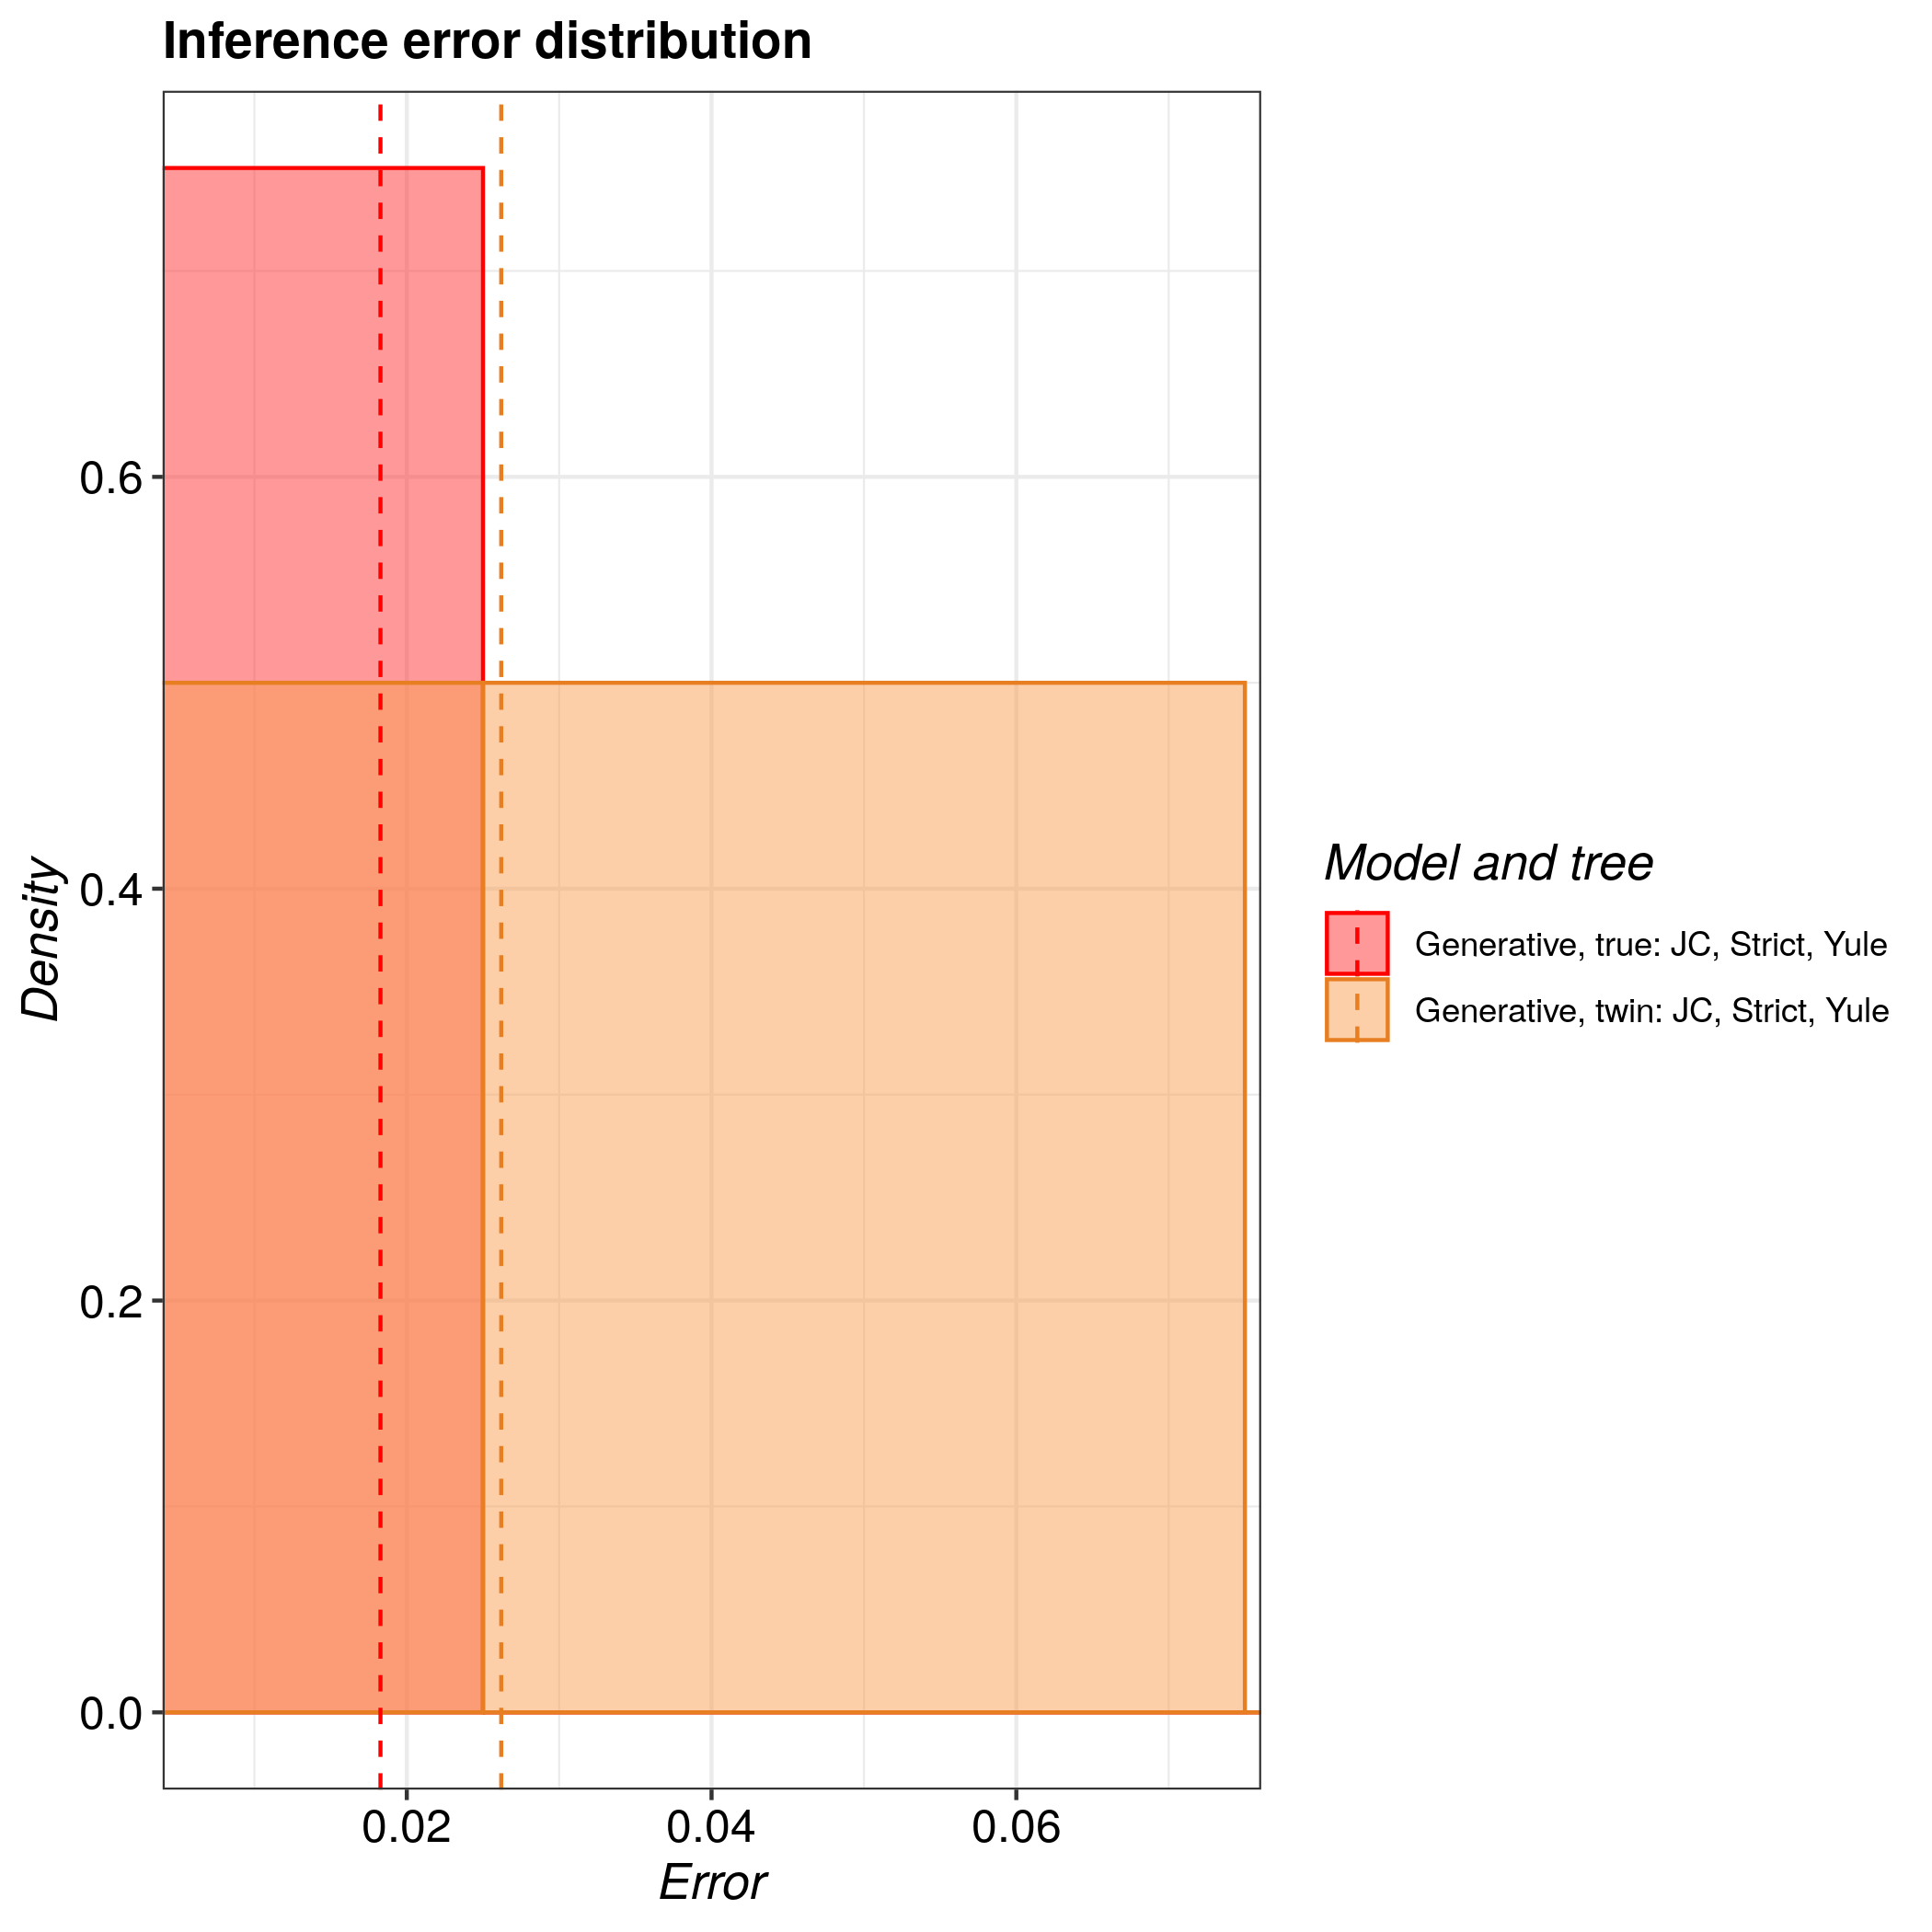

Source data for this figure (header and first rows):
tree, inference_model, inference_model_weight, site_model, clock_model, tree_prior, error_1, error_2, error_3, error_4
true, generative, NA, JC69, strict, yule, 0.1523, 0.01741, 0.01913, 0.008158
twin, generative, NA, JC69, strict, yule, 0.07279, 0.007255, 0.02284, 0.02956
